Dataset: reduced_dataset (GitHub, MxWmr/TER_eye_fundus_classification). Classes: glaucoma negative, glaucoma positive.

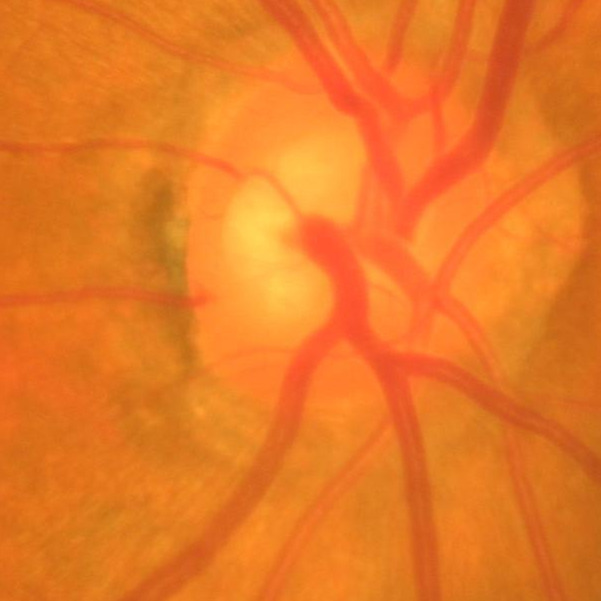
Label: glaucoma negative

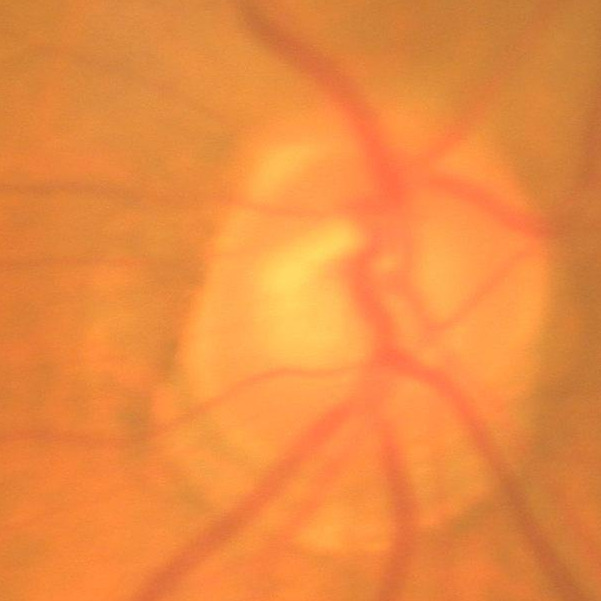
Label: glaucoma negative

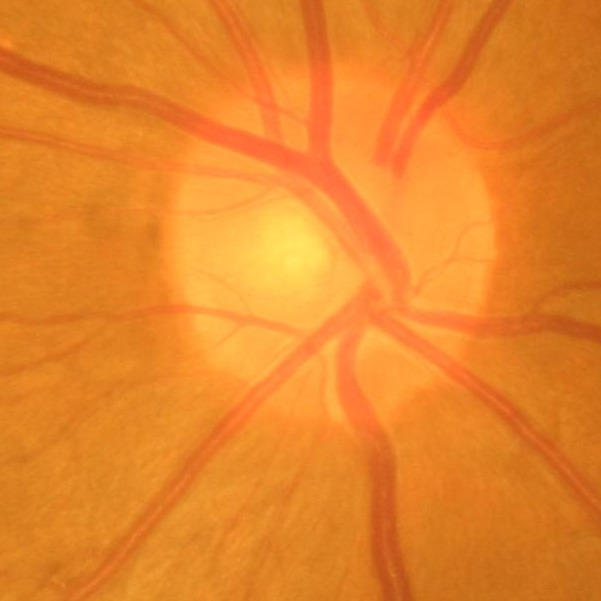
Label: glaucoma negative

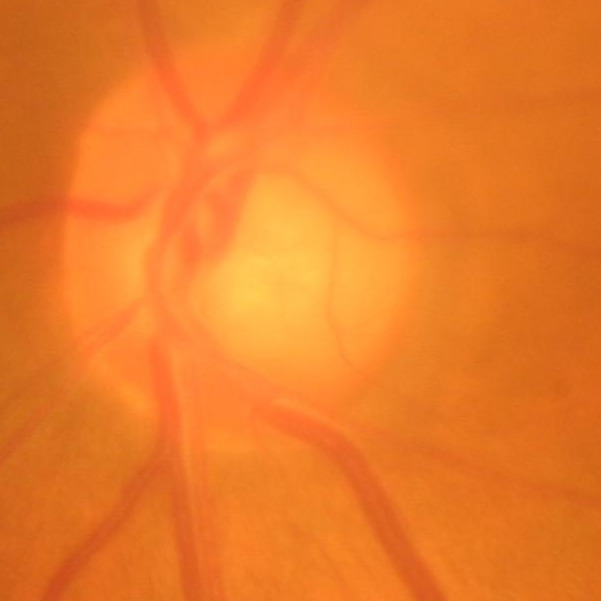
Label: glaucoma positive

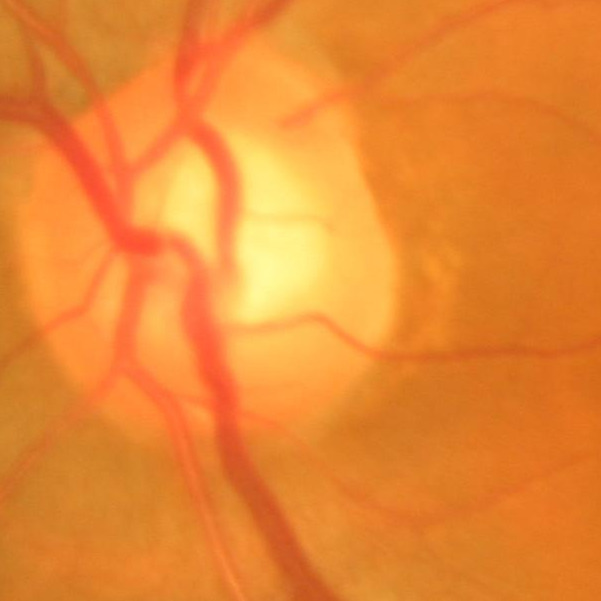
Label: glaucoma negative

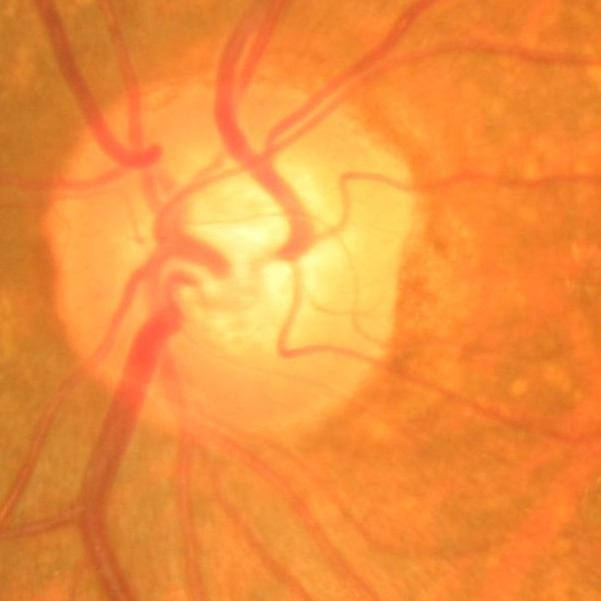
Label: glaucoma negative
